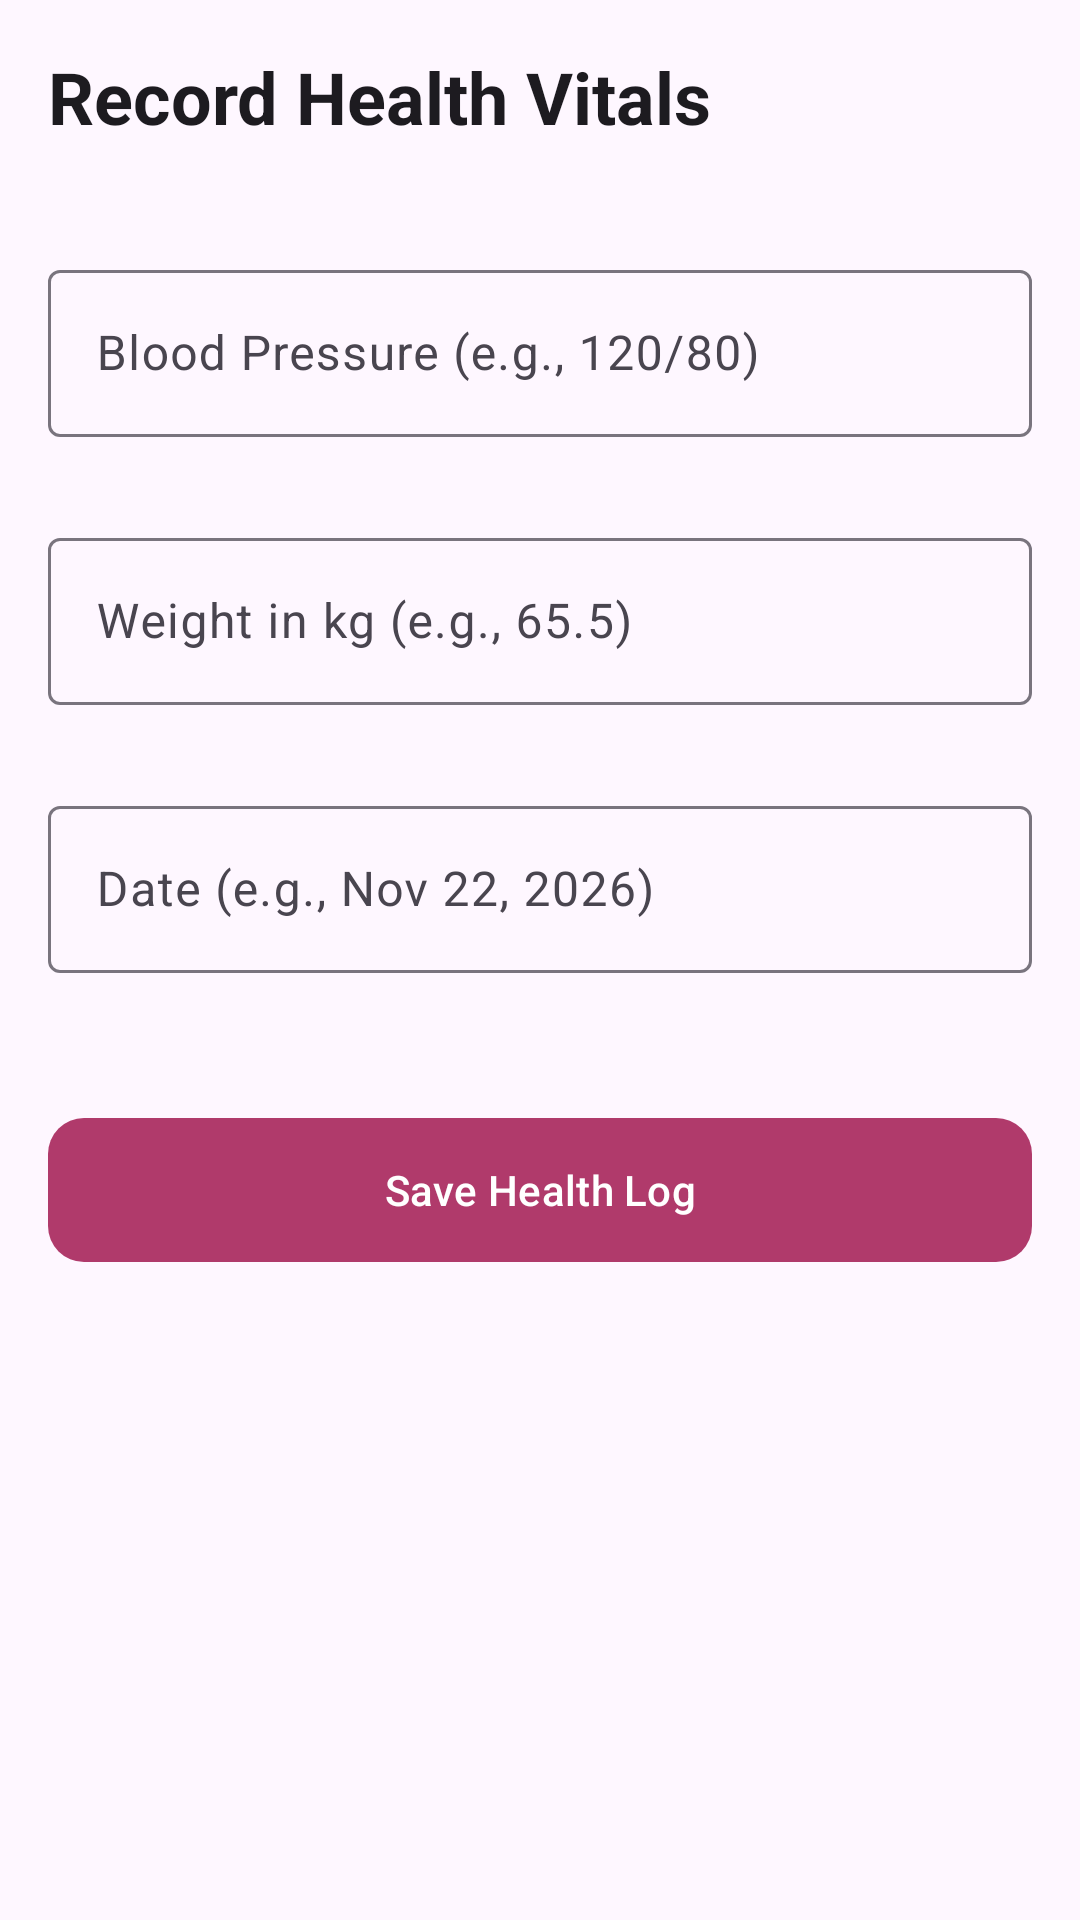

Reconstruct the res/layout file that produces this screen, plus the resources it refers to.
<!-- AndroidManifest.xml: application theme Theme.MamaCare -->
<!-- res/layout/fragment_add_edit_health_log.xml -->
<?xml version="1.0" encoding="utf-8"?>
<layout xmlns:android="http://schemas.android.com/apk/res/android"
    xmlns:app="http://schemas.android.com/apk/res-auto">

    <androidx.core.widget.NestedScrollView
        android:layout_width="match_parent"
        android:layout_height="match_parent"
        android:fillViewport="true">

        <androidx.constraintlayout.widget.ConstraintLayout
            android:layout_width="match_parent"
            android:layout_height="wrap_content"
            android:padding="16dp">

            
            <TextView
                android:id="@+id/tvTitle"
                android:layout_width="0dp"
                android:layout_height="wrap_content"
                android:text="Record Health Vitals"
                android:textAppearance="?attr/textAppearanceHeadlineSmall"
                android:textStyle="bold"
                app:layout_constraintEnd_toEndOf="parent"
                app:layout_constraintStart_toStartOf="parent"
                app:layout_constraintTop_toTopOf="parent" />

            
            <TextView
                android:id="@+id/tvArgs"
                android:layout_width="0dp"
                android:layout_height="wrap_content"
                android:layout_marginTop="4dp"
                android:textAppearance="?attr/textAppearanceLabelMedium"
                android:textColor="?android:attr/textColorSecondary"
                app:layout_constraintEnd_toEndOf="parent"
                app:layout_constraintStart_toStartOf="parent"
                app:layout_constraintTop_toBottomOf="@id/tvTitle" />

            
            <com.google.android.material.textfield.TextInputLayout
                android:id="@+id/tilBloodPressure"
                style="@style/Widget.Material3.TextInputLayout.OutlinedBox"
                android:layout_width="0dp"
                android:layout_height="wrap_content"
                android:layout_marginTop="16dp"
                android:hint="Blood Pressure (e.g., 120/80)"
                app:errorEnabled="true"
                app:layout_constraintEnd_toEndOf="parent"
                app:layout_constraintStart_toStartOf="parent"
                app:layout_constraintTop_toBottomOf="@id/tvArgs">

                <com.google.android.material.textfield.TextInputEditText
                    android:id="@+id/etBloodPressure"
                    android:layout_width="match_parent"
                    android:layout_height="wrap_content"
                    android:inputType="text"
                    android:maxLines="1" />
            </com.google.android.material.textfield.TextInputLayout>

            
            <com.google.android.material.textfield.TextInputLayout
                android:id="@+id/tilWeight"
                style="@style/Widget.Material3.TextInputLayout.OutlinedBox"
                android:layout_width="0dp"
                android:layout_height="wrap_content"
                android:layout_marginTop="8dp"
                android:hint="Weight in kg (e.g., 65.5)"
                app:errorEnabled="true"
                app:layout_constraintEnd_toEndOf="parent"
                app:layout_constraintStart_toStartOf="parent"
                app:layout_constraintTop_toBottomOf="@id/tilBloodPressure">

                <com.google.android.material.textfield.TextInputEditText
                    android:id="@+id/etWeight"
                    android:layout_width="match_parent"
                    android:layout_height="wrap_content"
                    android:inputType="numberDecimal"
                    android:maxLines="1" />
            </com.google.android.material.textfield.TextInputLayout>

            
            <com.google.android.material.textfield.TextInputLayout
                android:id="@+id/tilDate"
                style="@style/Widget.Material3.TextInputLayout.OutlinedBox"
                android:layout_width="0dp"
                android:layout_height="wrap_content"
                android:layout_marginTop="8dp"
                android:hint="Date (e.g., Nov 22, 2026)"
                app:errorEnabled="true"
                app:layout_constraintEnd_toEndOf="parent"
                app:layout_constraintStart_toStartOf="parent"
                app:layout_constraintTop_toBottomOf="@id/tilWeight">

                <com.google.android.material.textfield.TextInputEditText
                    android:id="@+id/etDate"
                    android:layout_width="match_parent"
                    android:layout_height="wrap_content"
                    android:inputType="date"
                    android:maxLines="1" />
            </com.google.android.material.textfield.TextInputLayout>

            
            <com.google.android.material.button.MaterialButton
                android:id="@+id/btnSave"
                android:layout_width="0dp"
                android:layout_height="56dp"
                android:layout_marginTop="24dp"
                android:text="Save Health Log"
                app:cornerRadius="12dp"
                app:layout_constraintEnd_toEndOf="parent"
                app:layout_constraintStart_toStartOf="parent"
                app:layout_constraintTop_toBottomOf="@id/tilDate" />

        </androidx.constraintlayout.widget.ConstraintLayout>
    </androidx.core.widget.NestedScrollView>
</layout>
<!-- resources referenced by this layout -->
<resources>
  <style name="Theme.MamaCare" parent="Theme.Material3.DayNight.NoActionBar">
          <item name="colorPrimary">@color/mama_primary</item>
          <item name="colorOnPrimary">@color/white</item>
          <item name="colorSecondary">@color/mama_secondary</item>
          <item name="colorOnSecondary">@color/white</item>
      </style>
  <color name="mama_primary">#B03A6B</color>
  <color name="white">#FFFFFFFF</color>
  <color name="mama_secondary">#2E7D6B</color>
</resources>
